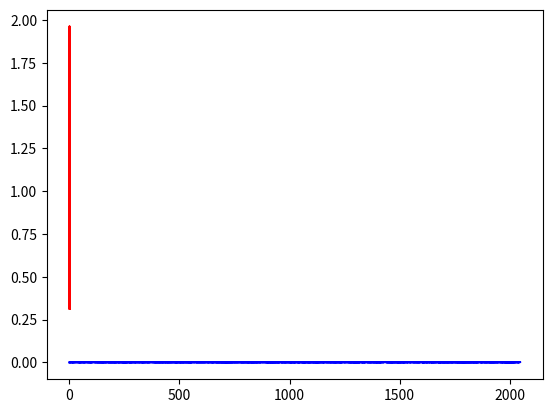
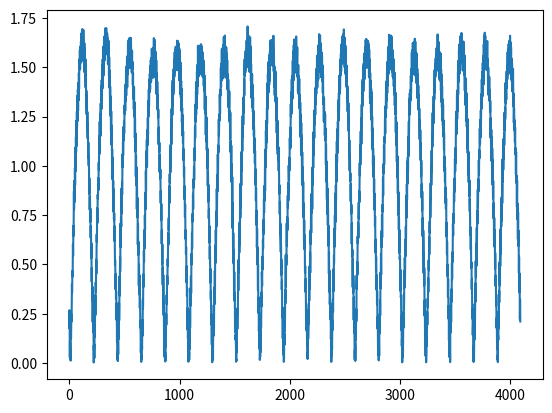

Python code for these plots, in order:
from numpy.fft import fft, ifft, fftfreq
import matplotlib.pyplot as plt
import matplotlib.mlab as mlab
import numpy as np
from scipy.signal import lombscargle
"""
Trying to obtain the SNR by following the paper and the implementation pf PyCBC
test for signal of only noise, this should show the normalization onf SNR.
"""
# sinusoidal signal
N = 4096  # should be even for simplicity
dt = 1 / 4096
t = np.linspace(0, N * dt, N)
s = np.sin(10 * 2 * np.pi * t)

# set data as only noise
np.random.seed(2)
data = np.random.normal(0, 1, N)
freqs = fftfreq(N, d=dt)
df = 1 / (N * dt)
freqs_lomb = np.delete(np.abs(freqs), 0)

psd, freqs_psd = mlab.psd(data)
pgram = lombscargle(t, data, freqs_lomb, normalize=True)
plt.figure(1)
plt.plot(freqs_psd, psd, "r")
plt.plot(freqs_lomb, pgram, "b")
plt.show()
print(np.mean(psd), np.mean(pgram))

# pgram = np.mean(pgram)
fft_d = np.delete(fft(data), 0) # remving the value corresponding to 0 frequency
fft_t = np.delete(fft(s), 0)

norm_sigma = 4 * df
h_norm = (fft_t * fft_t.conjugate() / pgram).sum()
norm_corr = 4 * df / np.sqrt(h_norm.real * norm_sigma)
corr = fft_d * fft_t.conjugate() / pgram
snr = ifft(corr) * norm_corr * dt * (len(fft_d) - 1)
snr = np.roll(snr, len(snr) // 2)
plt.figure(2)
plt.plot(np.abs(snr))
plt.show()

